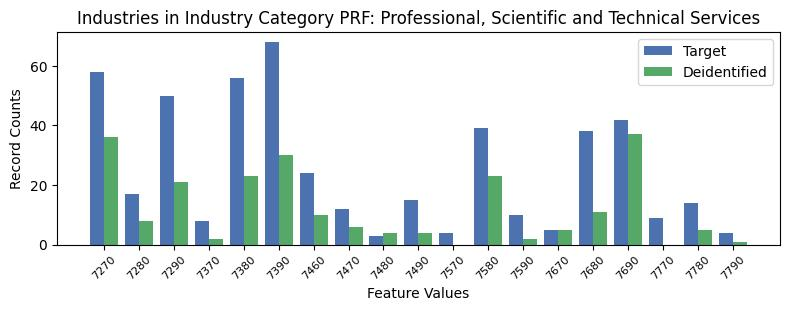

The table this chart was drawn from, first rows:
, INDP, count_target, count_deidentified
13, 7270, 58, 36.0
3, 7280, 17, 8.0
2, 7290, 50, 21.0
17, 7370, 8, 2.0
6, 7380, 56, 23.0
7, 7390, 68, 30.0
14, 7460, 24, 10.0
18, 7470, 12, 6.0
11, 7480, 3, 4.0
12, 7490, 15, 4.0
15, 7570, 4, 0.0
0, 7580, 39, 23.0
1, 7590, 10, 2.0
10, 7670, 5, 5.0
4, 7680, 38, 11.0
9, 7690, 42, 37.0
8, 7770, 9, 0.0
5, 7780, 14, 5.0
16, 7790, 4, 1.0
